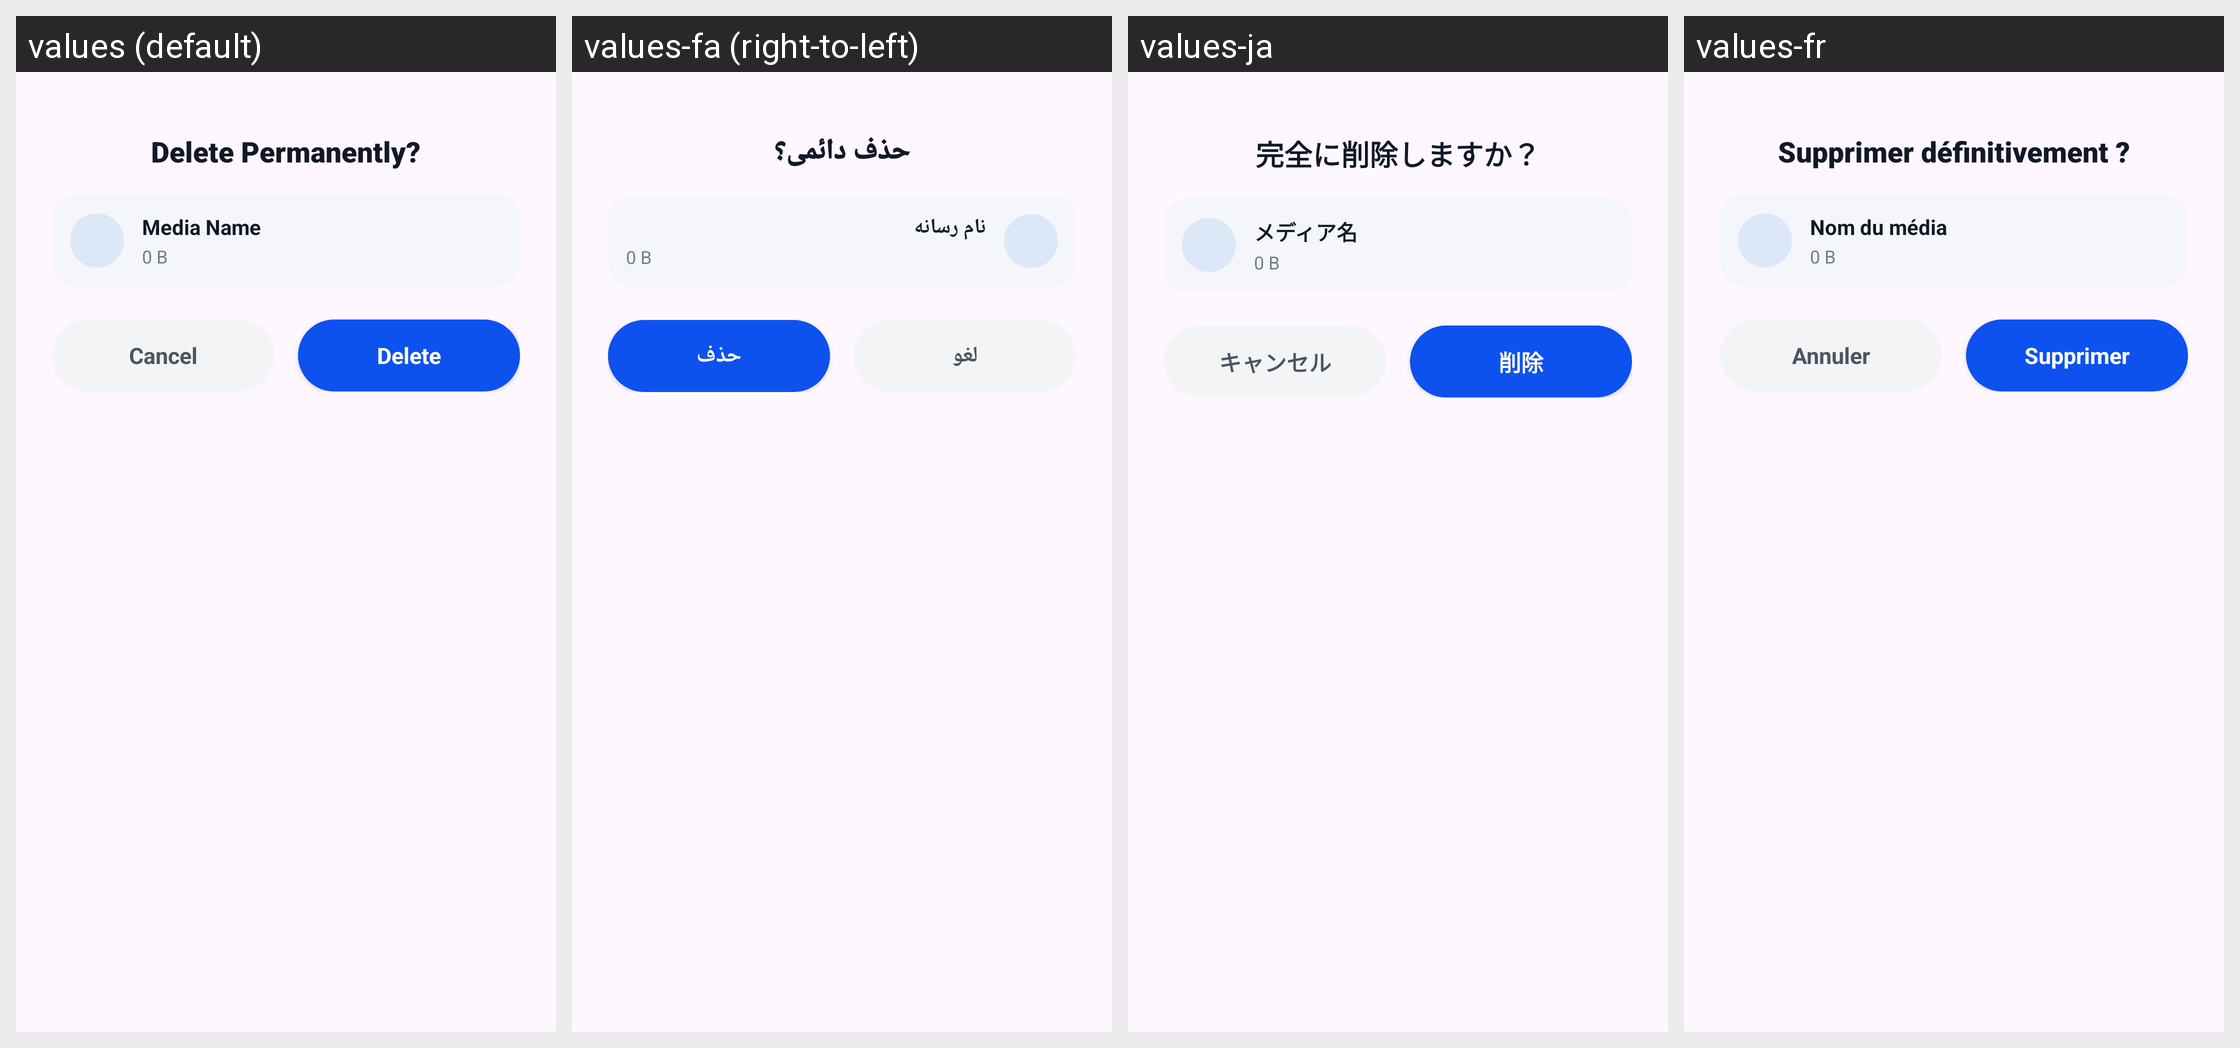

For this localized Android screen grid, give each drawn string resource with its value in every locale shown.
Android screen res/layout/dialog_delete_confirm.xml rendered under 4 locales, left to right: values (default), values-fa (right-to-left), values-ja, values-fr. Device: Nexus 5 (rendered at 1080×1920; each locale shown at half size, 540×960, under a caption strip naming it); theme Theme.GalleryApp.
Other locales in the repository, not shown: values-de, values-es, values-hi, values-it, values-ko, values-ms, values-pt, values-ru, values-ur.
Strings drawn on this screen, with the default value and each locale's value (text and hints the layout hard-codes, and strings that could not be matched under every locale, appear in the picture but are not listed):

delete_permanently
  values: Delete Permanently?
  values-fa: حذف دائمی؟
  values-ja: 完全に削除しますか？
  values-fr: Supprimer définitivement ?

media_name
  values: Media Name
  values-fa: نام رسانه
  values-ja: メディア名
  values-fr: Nom du média

cancel
  values: Cancel
  values-fa: لغو
  values-ja: キャンセル
  values-fr: Annuler

delete
  values: Delete
  values-fa: حذف
  values-ja: 削除
  values-fr: Supprimer
